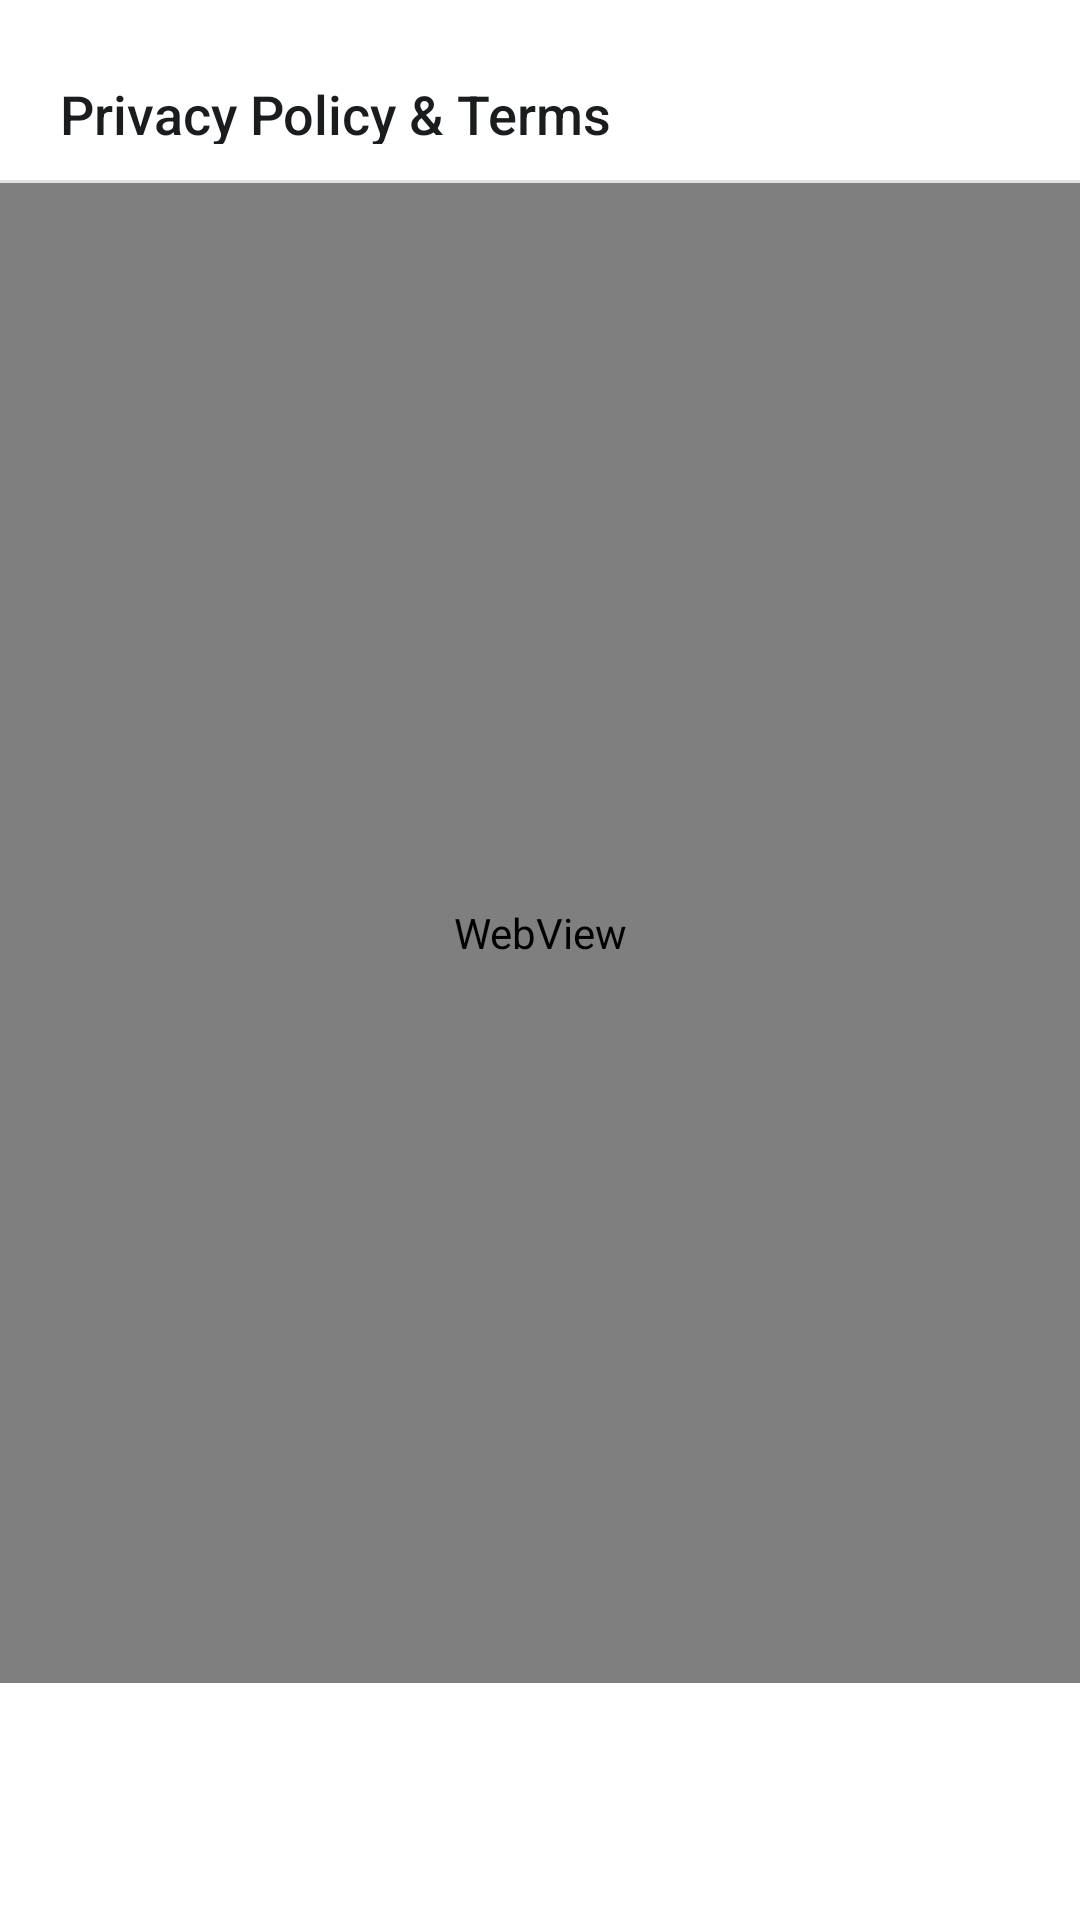

Reconstruct the res/layout file that produces this screen, plus the resources it refers to.
<!-- AndroidManifest.xml: application theme Theme.StudyMagic -->
<!-- res/layout/dialog_privacy_policy_sheet.xml -->
<?xml version="1.0" encoding="utf-8"?>
<LinearLayout xmlns:android="http://schemas.android.com/apk/res/android"
    xmlns:app="http://schemas.android.com/apk/res-auto"
    android:layout_width="match_parent"
    android:layout_height="match_parent"
    android:background="@color/surfaceColor"
    android:orientation="vertical"
    android:paddingTop="16dp">

    
    <RelativeLayout
        android:layout_width="match_parent"
        android:layout_height="wrap_content"
        android:paddingHorizontal="20dp"
        android:paddingBottom="12dp">

        <TextView
            android:layout_width="wrap_content"
            android:layout_height="wrap_content"
            android:layout_alignParentStart="true"
            android:layout_centerVertical="true"
            android:fontFamily="sans-serif-medium"
            android:text="Privacy Policy &amp; Terms"
            android:textColor="@color/textPrimary"
            android:textSize="18sp" />

        <ImageView
            android:id="@+id/btnCloseSheet"
            android:layout_width="32dp"
            android:layout_height="32dp"
            android:layout_alignParentEnd="true"
            android:layout_centerVertical="true"
            android:background="?attr/selectableItemBackgroundBorderless"
            android:contentDescription="Close"
            android:padding="6dp"
            android:src="@drawable/ic_clear"
            app:tint="@color/textSecondary" />

    </RelativeLayout>

    <View
        android:layout_width="match_parent"
        android:layout_height="1dp"
        android:background="@color/colorOutline" />

    
    <android.webkit.WebView
        android:id="@+id/webViewPrivacy"
        android:layout_width="match_parent"
        android:layout_height="500dp" />

</LinearLayout>
<!-- resources referenced by this layout -->
<resources>
  <color name="colorOutline">#E0E0E0</color>
  <color name="surfaceColor">#FFFFFF</color>
  <color name="textPrimary">#1A1C1E</color>
  <color name="textSecondary">#5F6368</color>
  <style name="Theme.StudyMagic" parent="Base.Theme.StudyMagic" />
  <style name="Base.Theme.StudyMagic" parent="Theme.Material3.DayNight.NoActionBar">
          
          <item name="colorPrimary">@color/colorPrimary</item>
          <item name="colorOnPrimary">@color/colorOnPrimary</item>
          <item name="colorPrimaryContainer">@color/colorPrimaryContainer</item>
          <item name="colorOnPrimaryContainer">@color/colorOnPrimaryContainer</item>
  
          <item name="colorSecondary">@color/colorSecondary</item>
          <item name="colorOnSecondary">@color/colorOnSecondary</item>
          <item name="colorSecondaryContainer">@color/colorSecondaryContainer</item>
          <item name="colorOnSecondaryContainer">@color/colorOnSecondaryContainer</item>
  
          <item name="colorSurface">@color/surfaceColor</item>
          <item name="colorOnSurface">@color/textPrimary</item>
          <item name="colorSurfaceVariant">@color/surfaceVariant</item>
          <item name="colorOnSurfaceVariant">@color/textSecondary</item>
          <item name="colorOutline">@color/colorOutline</item>
          <item name="colorOutlineVariant">@color/colorOutlineVariant</item>
  
          <item name="android:windowBackground">@color/backgroundColor</item>
          <item name="android:statusBarColor">@android:color/transparent</item>
          <item name="android:navigationBarColor">@android:color/transparent</item>
          <item name="android:windowLightStatusBar">false</item>
          <item name="android:windowLayoutInDisplayCutoutMode" tools:targetApi="o_mr1">shortEdges</item>
      </style>
  <color name="colorPrimary">#1A237E</color>
  <color name="colorOnPrimary">#FFFFFF</color>
  <color name="colorPrimaryContainer">#E8EAF6</color>
  <color name="colorOnPrimaryContainer">#1A237E</color>
  <color name="colorSecondary">#FF6F00</color>
  <color name="colorOnSecondary">#FFFFFF</color>
  <color name="colorSecondaryContainer">#FFF3E0</color>
  <color name="colorOnSecondaryContainer">#E65100</color>
  <color name="surfaceVariant">#F0F2F8</color>
  <color name="colorOutlineVariant">#EEEEEE</color>
  <color name="backgroundColor">#F8F9FA</color>
</resources>
